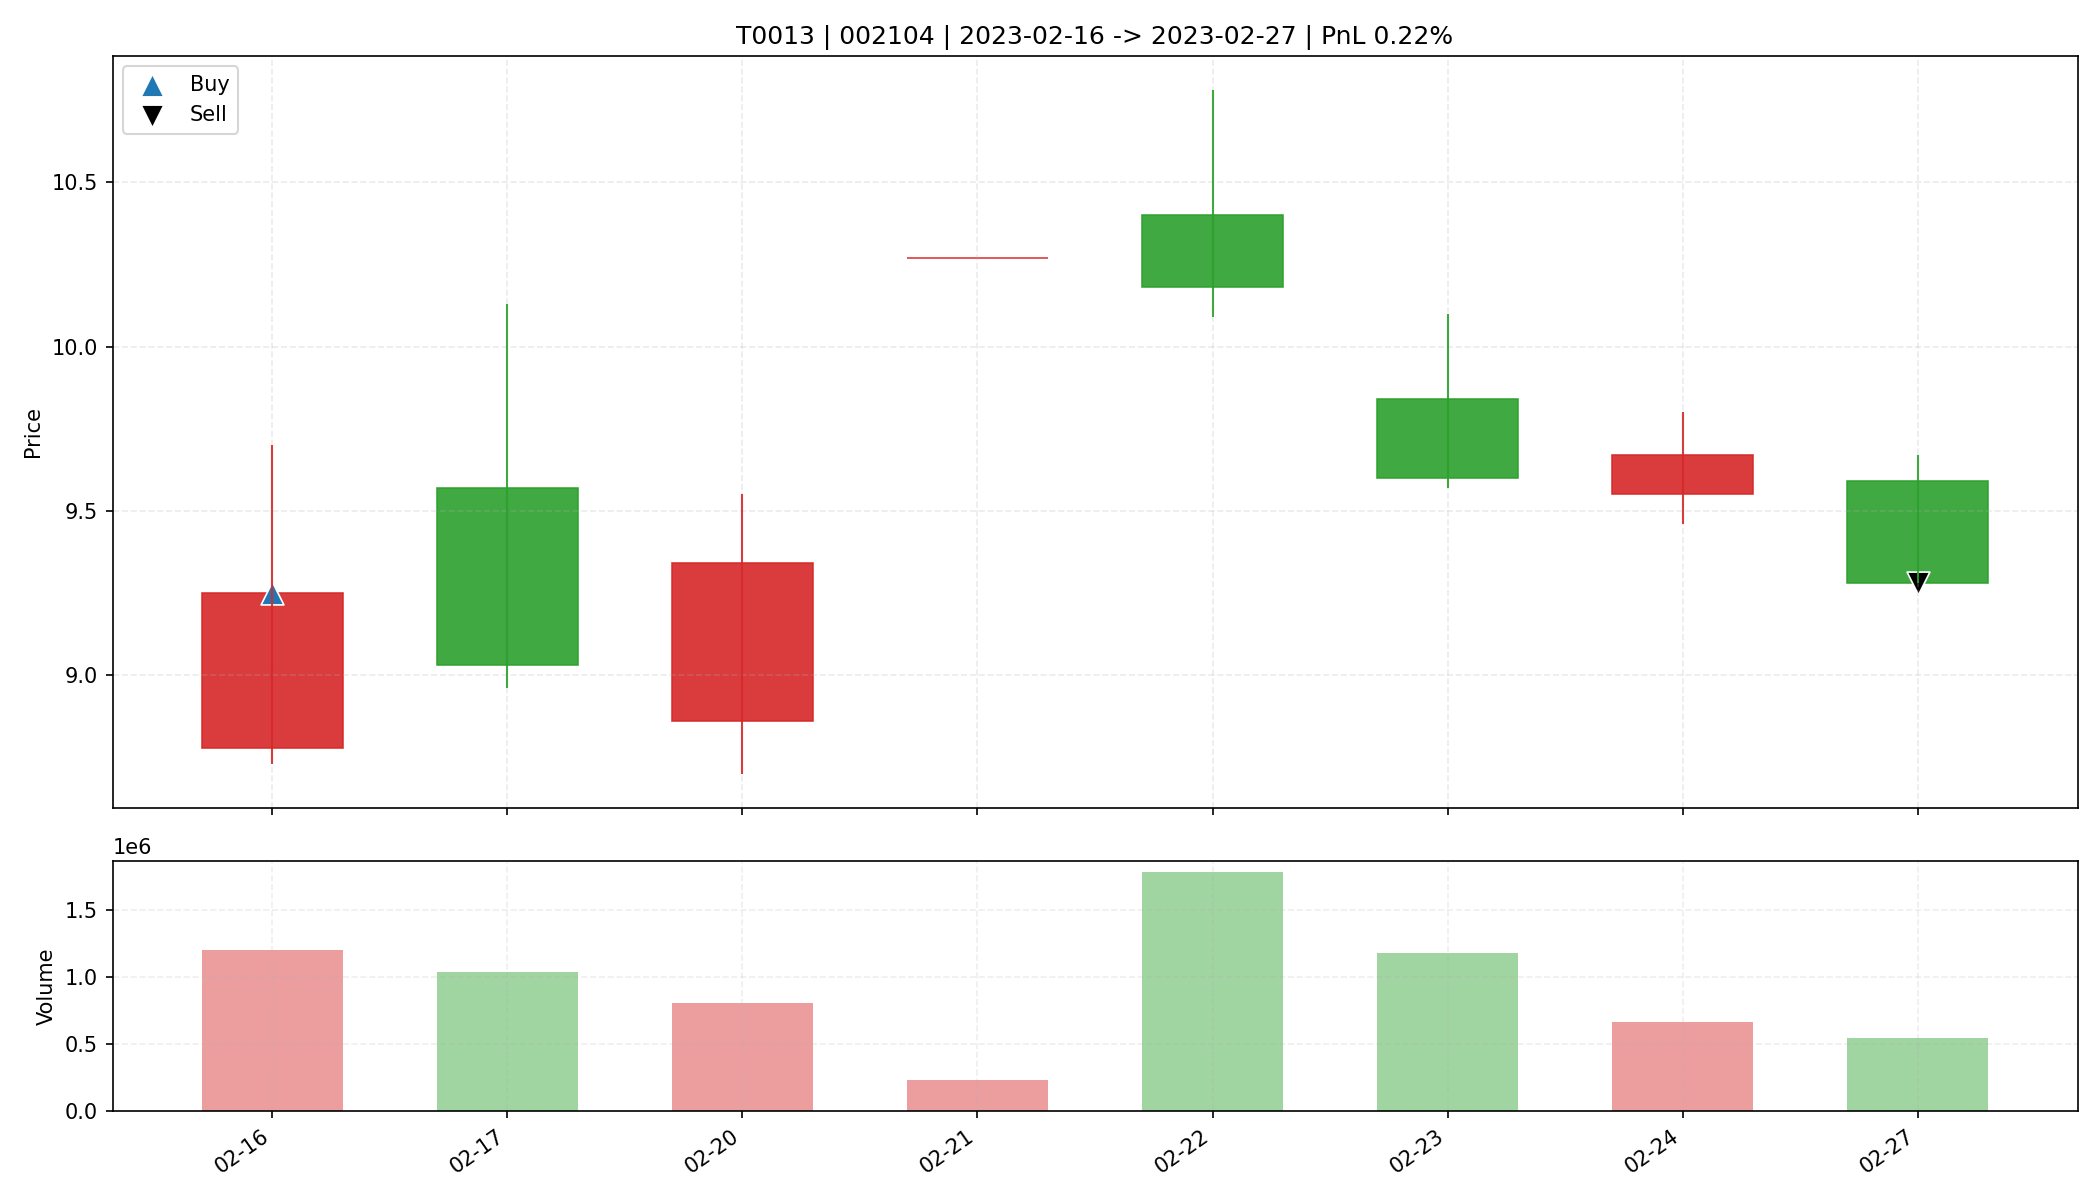

Data behind this chart, as committed beside it:
date, open, high, low, close, amount, volume, trade_id, code, buy_date, sell_date, buy_price, sell_price, matched_shares, buy_reason, sell_reason, sell_profit_pct, sell_hold_days, is_buy_day, is_sell_day, holding_day_index
2023-02-16, 8.78, 9.7, 8.73, 9.25, 1114912768, 1201068, T0013, 002104, 2023-02-16, 2023-02-27, 9.25, 9.28, 1750, 前10日振幅6.9%, 阳线涨幅5.4%, 突破均线, 放量2.6倍(温和+爆发…, 跌破MA10, 0.2241, 7.0, True, False, 0
2023-02-17, 9.57, 10.13, 8.96, 9.03, 967054400, 1038598, T0013, 002104, 2023-02-16, 2023-02-27, 9.25, 9.28, 1750, 前10日振幅6.9%, 阳线涨幅5.4%, 突破均线, 放量2.6倍(温和+爆发…, 跌破MA10, 0.2241, 7.0, False, False, 1
2023-02-20, 8.86, 9.55, 8.7, 9.34, 740456320, 806702, T0013, 002104, 2023-02-16, 2023-02-27, 9.25, 9.28, 1750, 前10日振幅6.9%, 阳线涨幅5.4%, 突破均线, 放量2.6倍(温和+爆发…, 跌破MA10, 0.2241, 7.0, False, False, 2
2023-02-21, 10.27, 10.27, 10.27, 10.27, 240842032, 234510, T0013, 002104, 2023-02-16, 2023-02-27, 9.25, 9.28, 1750, 前10日振幅6.9%, 阳线涨幅5.4%, 突破均线, 放量2.6倍(温和+爆发…, 跌破MA10, 0.2241, 7.0, False, False, 3
2023-02-22, 10.4, 10.78, 10.09, 10.18, 1854999680, 1783087, T0013, 002104, 2023-02-16, 2023-02-27, 9.25, 9.28, 1750, 前10日振幅6.9%, 阳线涨幅5.4%, 突破均线, 放量2.6倍(温和+爆发…, 跌破MA10, 0.2241, 7.0, False, False, 4
2023-02-23, 9.84, 10.1, 9.57, 9.6, 1157959808, 1178398, T0013, 002104, 2023-02-16, 2023-02-27, 9.25, 9.28, 1750, 前10日振幅6.9%, 阳线涨幅5.4%, 突破均线, 放量2.6倍(温和+爆发…, 跌破MA10, 0.2241, 7.0, False, False, 5
2023-02-24, 9.55, 9.8, 9.46, 9.67, 642588480, 666450, T0013, 002104, 2023-02-16, 2023-02-27, 9.25, 9.28, 1750, 前10日振幅6.9%, 阳线涨幅5.4%, 突破均线, 放量2.6倍(温和+爆发…, 跌破MA10, 0.2241, 7.0, False, False, 6
2023-02-27, 9.59, 9.67, 9.28, 9.28, 513571680, 543073, T0013, 002104, 2023-02-16, 2023-02-27, 9.25, 9.28, 1750, 前10日振幅6.9%, 阳线涨幅5.4%, 突破均线, 放量2.6倍(温和+爆发…, 跌破MA10, 0.2241, 7.0, False, True, 7
